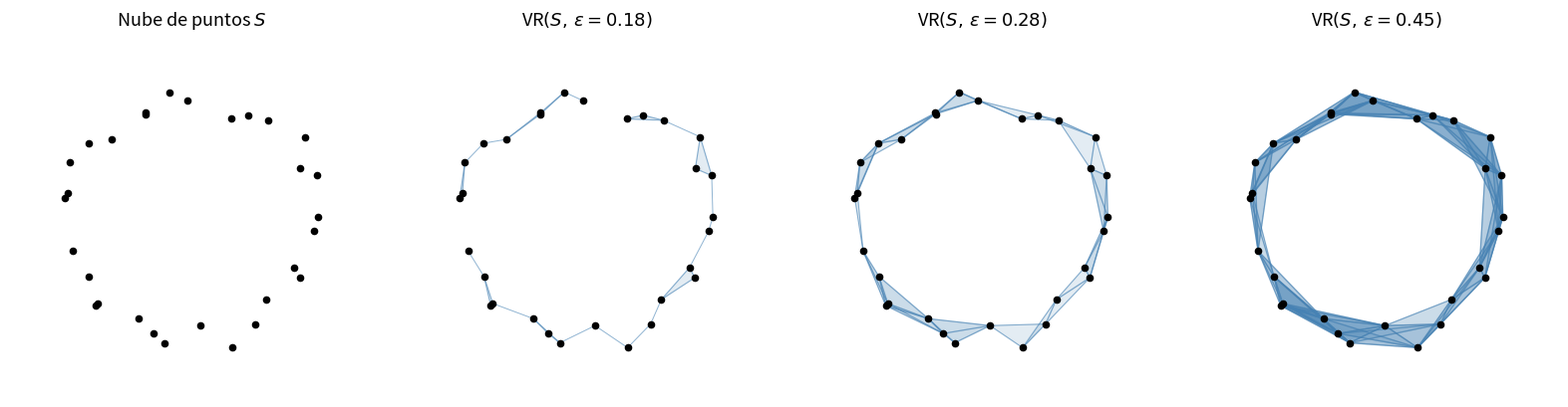

The matplotlib source for this figure: (Note: this script raises an exception after producing the figure.)
"""
Generación de figuras para la Sección 2.2 del TFM:
- Nube de puntos muestreada de un círculo
- Complejo de Čech a distintos radios
- Complejo de Vietoris-Rips a distintos radios

Requiere: pip install numpy matplotlib scipy ripser gudhi
"""

import numpy as np
import matplotlib.pyplot as plt
from itertools import combinations
from scipy.spatial.distance import pdist, squareform

# Fijar semilla para reproducibilidad
np.random.seed(42)

# --- 1. Generar nube de puntos sobre un círculo con ruido ---
n_points = 30
theta = np.linspace(0, 2 * np.pi, n_points, endpoint=False)
noise = np.random.normal(0, 0.08, size=(n_points, 2))
points = np.column_stack([np.cos(theta), np.sin(theta)]) + noise

# Matriz de distancias
dist_matrix = squareform(pdist(points))


def get_vr_simplices(points, dist_matrix, epsilon):
    """Calcula los símplices del complejo de Vietoris-Rips para un epsilon dado."""
    n = len(points)
    edges = []
    triangles = []

    # 1-símplices (aristas): distancia < 2*epsilon
    for i, j in combinations(range(n), 2):
        if dist_matrix[i, j] < 2 * epsilon:
            edges.append((i, j))

    # 2-símplices (triángulos): todas las aristas del triángulo presentes
    edge_set = set(edges)
    for i, j, k in combinations(range(n), 3):
        if (min(i,j), max(i,j)) in edge_set and \
           (min(i,k), max(i,k)) in edge_set and \
           (min(j,k), max(j,k)) in edge_set:
            triangles.append((i, j, k))

    return edges, triangles


def plot_complex(ax, points, epsilon, title):
    """Dibuja la nube de puntos con el complejo de Vietoris-Rips superpuesto."""
    edges, triangles = get_vr_simplices(points, dist_matrix, epsilon)

    # Dibujar 2-símplices (triángulos rellenos)
    for tri in triangles:
        triangle = plt.Polygon(points[list(tri)], alpha=0.15, color='steelblue')
        ax.add_patch(triangle)

    # Dibujar 1-símplices (aristas)
    for i, j in edges:
        ax.plot([points[i, 0], points[j, 0]],
                [points[i, 1], points[j, 1]],
                'steelblue', linewidth=0.7, alpha=0.6)

    # Dibujar 0-símplices (puntos)
    ax.scatter(points[:, 0], points[:, 1], c='black', s=20, zorder=5)

    ax.set_title(title, fontsize=13)
    ax.set_aspect('equal')
    ax.set_xlim(-1.5, 1.5)
    ax.set_ylim(-1.5, 1.5)
    ax.axis('off')


# --- 2. Generar figura con 4 paneles: nube + 3 valores de epsilon ---
fig, axes = plt.subplots(1, 4, figsize=(16, 4))

# Panel 1: Solo la nube de puntos
axes[0].scatter(points[:, 0], points[:, 1], c='black', s=20)
axes[0].set_title('Nube de puntos $S$', fontsize=13)
axes[0].set_aspect('equal')
axes[0].set_xlim(-1.5, 1.5)
axes[0].set_ylim(-1.5, 1.5)
axes[0].axis('off')

# Panel 2: epsilon pequeño (pocas conexiones)
plot_complex(axes[1], points, epsilon=0.18, title=r'VR$(S,\, \varepsilon=0.18)$')

# Panel 3: epsilon medio (se ve el ciclo)
plot_complex(axes[2], points, epsilon=0.28, title=r'VR$(S,\, \varepsilon=0.28)$')

# Panel 4: epsilon grande (todo relleno)
plot_complex(axes[3], points, epsilon=0.45, title=r'VR$(S,\, \varepsilon=0.45)$')

plt.tight_layout()
plt.savefig('../../memoria/figuras/cap2/vietoris_rips_circulo.png', dpi=200, bbox_inches='tight')
plt.savefig('../../memoria/figuras/cap2/vietoris_rips_circulo.pdf', bbox_inches='tight')
print("Figuras guardadas en memoria/figuras/cap2/")
plt.show()


# --- 3. Figura adicional: solo nube + bolas + complejo de Čech (3 paneles) ---
fig2, axes2 = plt.subplots(1, 3, figsize=(13, 4.2))

eps_cech = 0.28

# Panel 1: Nube de puntos
axes2[0].scatter(points[:, 0], points[:, 1], c='black', s=20)
axes2[0].set_title('Nube de puntos $S$', fontsize=13)
axes2[0].set_aspect('equal')
axes2[0].set_xlim(-1.5, 1.5)
axes2[0].set_ylim(-1.5, 1.5)
axes2[0].axis('off')

# Panel 2: Nube con bolas de radio epsilon
axes2[1].scatter(points[:, 0], points[:, 1], c='black', s=20, zorder=5)
for p in points:
    circle = plt.Circle(p, eps_cech, alpha=0.08, color='steelblue')
    axes2[1].add_patch(circle)
axes2[1].set_title(rf'Bolas de radio $\varepsilon={eps_cech}$', fontsize=13)
axes2[1].set_aspect('equal')
axes2[1].set_xlim(-1.5, 1.5)
axes2[1].set_ylim(-1.5, 1.5)
axes2[1].axis('off')

# Panel 3: Complejo resultante
plot_complex(axes2[2], points, epsilon=eps_cech,
             title=rf'$\check{{C}}(S,\, \varepsilon={eps_cech})$')

plt.tight_layout()
plt.savefig('../../memoria/figuras/cap2/cech_circulo.png', dpi=200, bbox_inches='tight')
plt.savefig('../../memoria/figuras/cap2/cech_circulo.pdf', bbox_inches='tight')
print("Figuras de Čech guardadas en memoria/figuras/cap2/")
plt.show()
